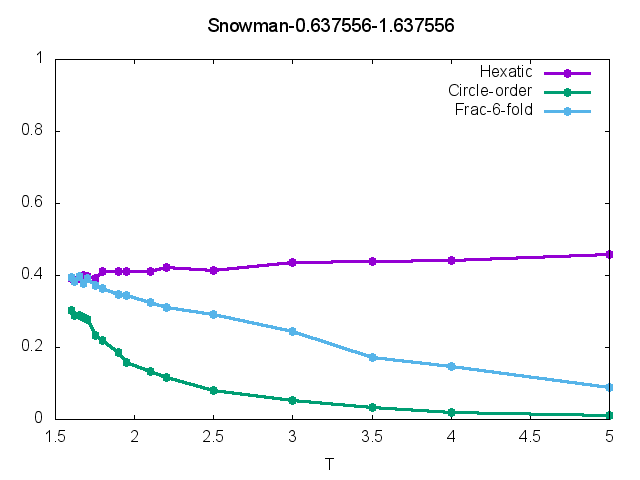

The file beside this chart, header and first rows:
t, Hexatic, Circle-order, Frac-6-fold
1.60, 0.3919, 0.3032, 0.3952
1.62, 0.3866, 0.2876, 0.3844
1.65, 0.3927, 0.2882, 0.396
1.68, 0.4011, 0.2844, 0.3784
1.70, 0.3984, 0.2786, 0.3904
1.75, 0.3917, 0.2346, 0.3712
1.80, 0.4108, 0.2202, 0.3636
1.90, 0.4102, 0.1852, 0.348
1.95, 0.4113, 0.157, 0.3448
2.10, 0.4122, 0.1344, 0.326
2.20, 0.4215, 0.1164, 0.3108
2.50, 0.4125, 0.0806, 0.2908
3.00, 0.4361, 0.0534, 0.2432
3.50, 0.4398, 0.0322, 0.1712
4.00, 0.4421, 0.0202, 0.148
5.00, 0.4574, 0.0112, 0.088
